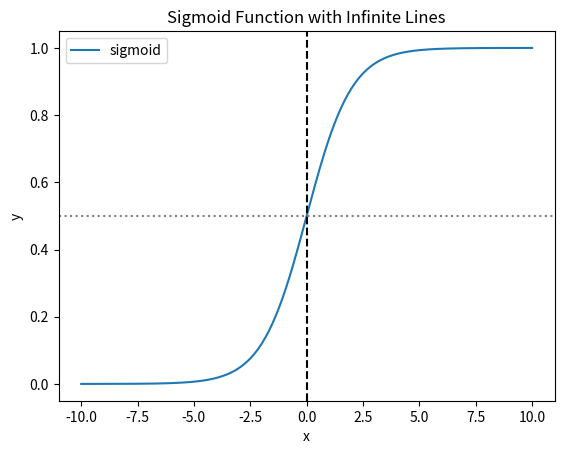

Python code for this plot:
import numpy as np
import matplotlib.pyplot as plt

# data
x = np.linspace(-10, 10, 400)
y = 1 / (1 + np.exp(-x))   # sigmoid function

# plot sigmoid
plt.plot(x, y, label="sigmoid")

# infinite lines
plt.axvline(0, linestyle="--", color="black")   # x = 0
plt.axhline(0.5, linestyle=":", color="gray")   # y = 0.5

# labels
plt.xlabel("x")
plt.ylabel("y")
plt.title("Sigmoid Function with Infinite Lines")
plt.legend()

plt.show()
